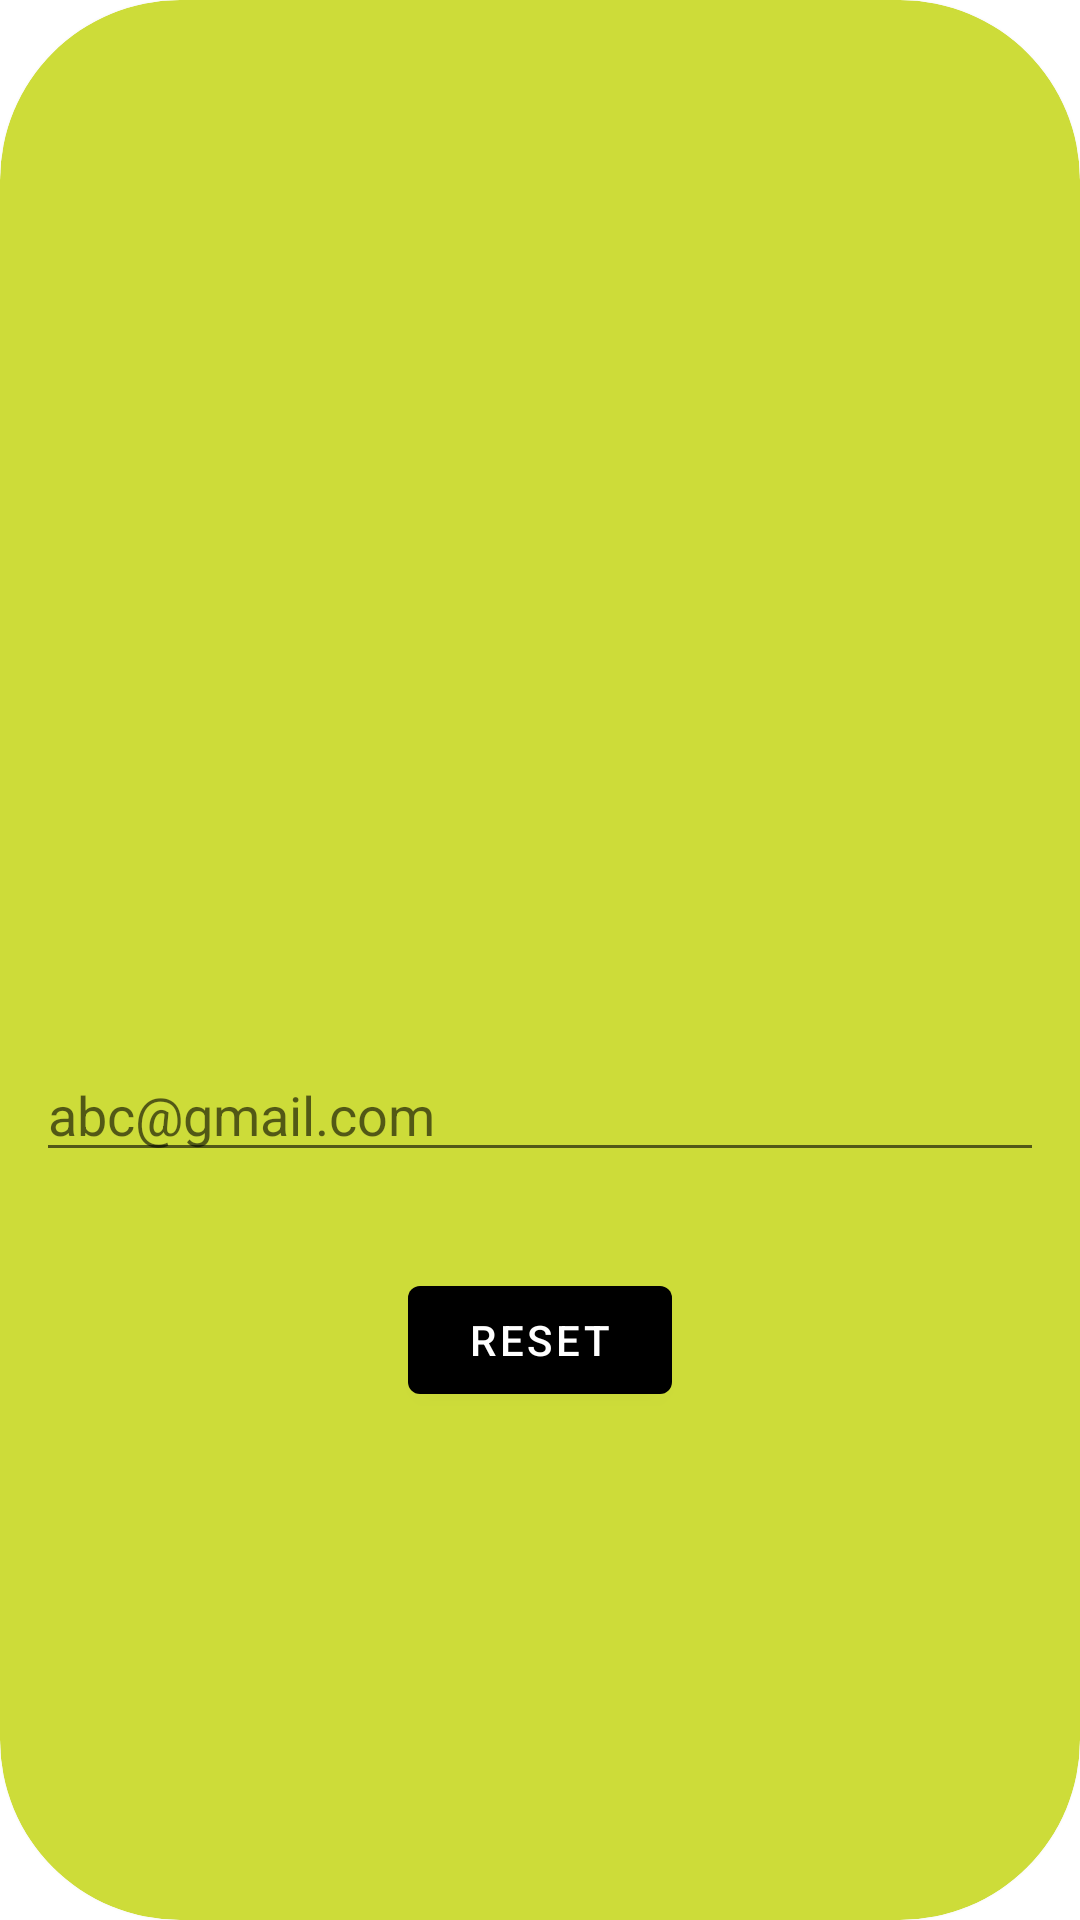

The Android layout XML behind this screen, and the referenced resources:
<!-- AndroidManifest.xml: application theme Theme.TodoList -->
<!-- res/layout/forgot_password.xml -->
<?xml version="1.0" encoding="utf-8"?>
<LinearLayout xmlns:android="http://schemas.android.com/apk/res/android"
    android:layout_width="350dp"
    android:layout_height="wrap_content"
    xmlns:app="http://schemas.android.com/apk/res-auto"
    android:layout_gravity="center">

    <androidx.cardview.widget.CardView
        android:layout_width="match_parent"
        android:layout_height="match_parent"
        app:cardCornerRadius="60dp"
        android:backgroundTint="#CDDC39"
        >

        <LinearLayout
            android:layout_width="match_parent"
            android:layout_height="match_parent"
            android:gravity="center"
            android:orientation="vertical"
            >

            <ImageView
                android:layout_width="200dp"
                android:layout_height="148dp"
                android:src="@drawable/ic_forgot_password"
                android:layout_marginBottom="32dp"
                android:layout_marginTop="32dp"
                />

            <EditText
                android:layout_width="match_parent"
                android:layout_height="wrap_content"
                android:id="@+id/forgot_edittext_id"
                android:hint="abc@gmail.com"
                android:layout_marginStart="12dp"
                android:layout_marginEnd="12dp"
                android:layout_marginBottom="32dp"
                />

            <Button
                android:layout_width="wrap_content"
                android:layout_height="wrap_content"
                android:text="Reset"
                android:id="@+id/forgot_button_id"
                android:layout_marginBottom="32dp"
                />

        </LinearLayout>
    </androidx.cardview.widget.CardView>
</LinearLayout>
<!-- resources referenced by this layout -->
<resources>
  <style name="Theme.TodoList" parent="Theme.MaterialComponents.DayNight.NoActionBar">
          
          <item name="colorPrimary">@color/black</item>
          <item name="colorPrimaryVariant">@color/purple_700</item>
          <item name="colorOnPrimary">@color/white</item>
          
          <item name="colorSecondary">@color/teal_200</item>
          <item name="colorSecondaryVariant">@color/teal_700</item>
          <item name="colorOnSecondary">@color/black</item>
          
          <item name="android:statusBarColor" tools:targetApi="l">?attr/colorPrimaryVariant</item>
          
      </style>
  <color name="black">#FF000000</color>
  <color name="purple_700">#FF3700B3</color>
  <color name="white">#FFFFFFFF</color>
  <color name="teal_200">#FF03DAC5</color>
  <color name="teal_700">#FF018786</color>
</resources>
